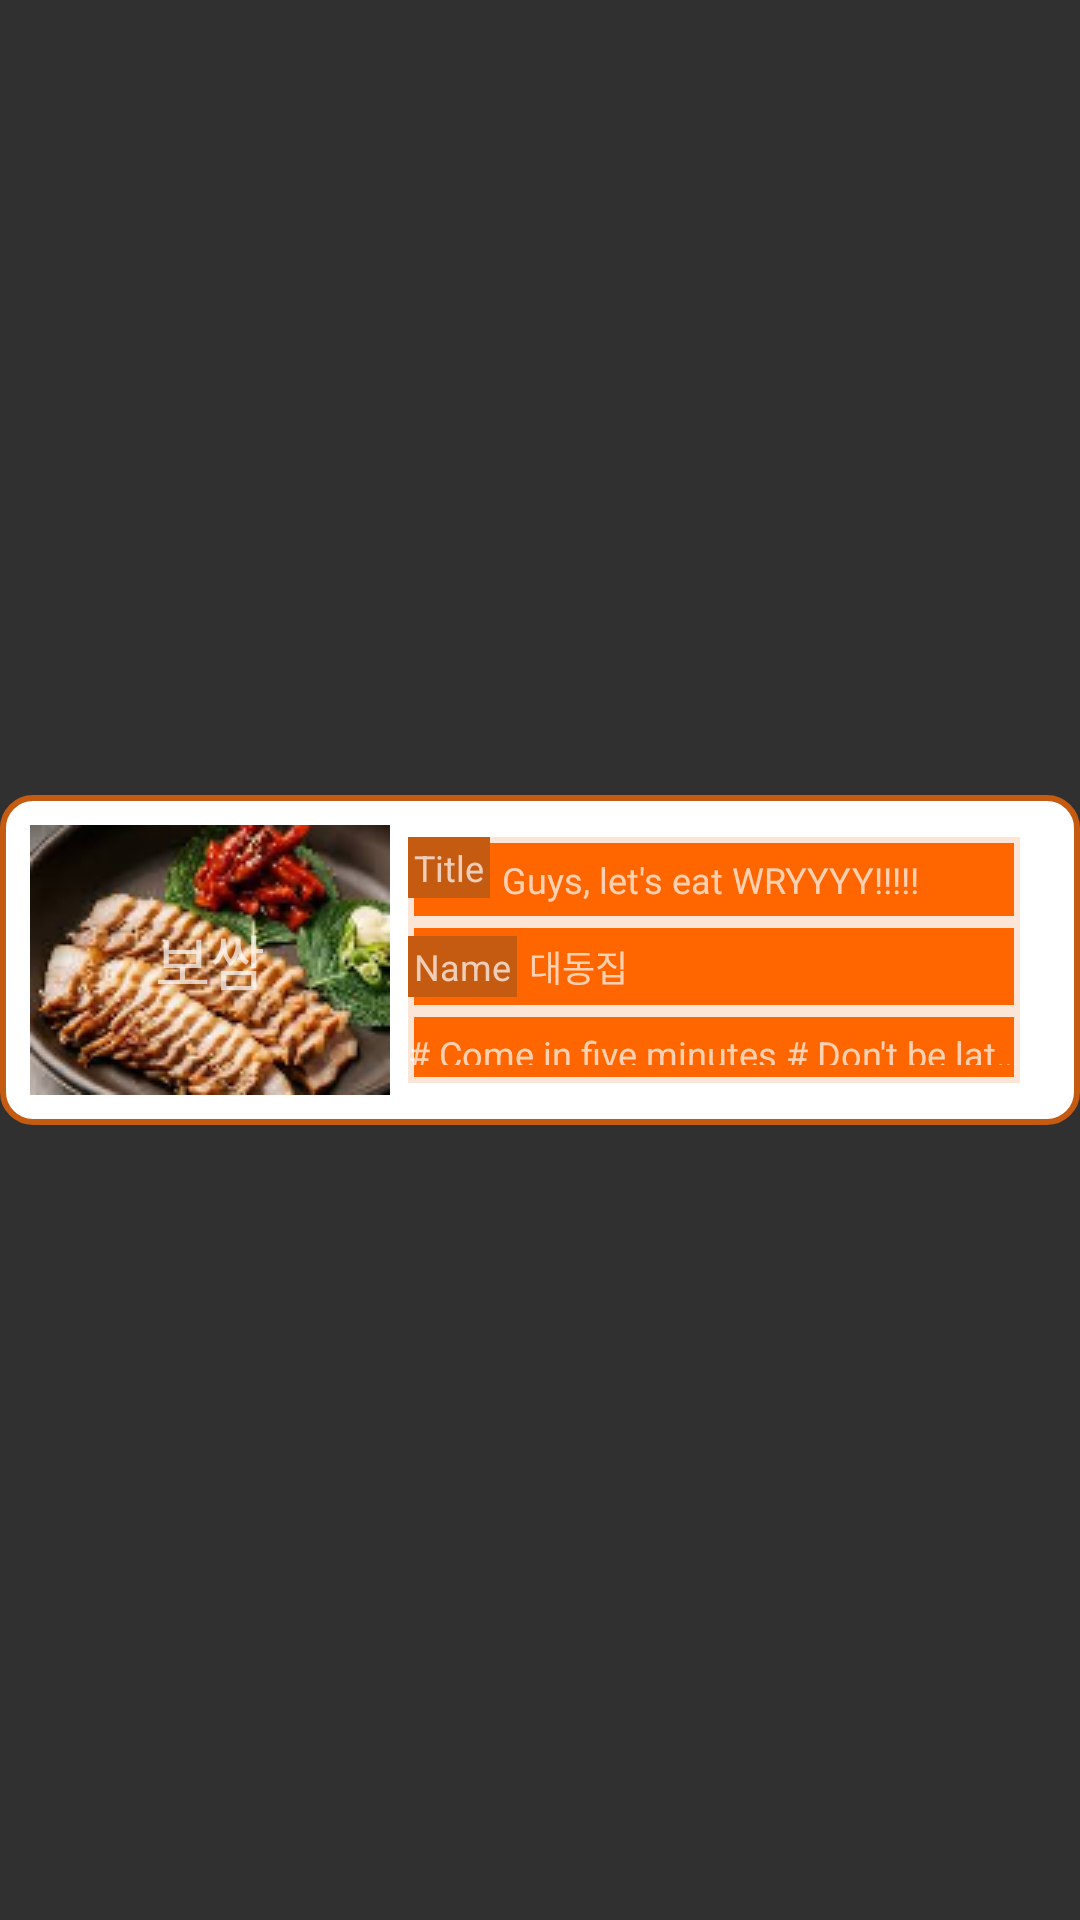

This screen was rendered from an Android layout file. Write that file and the resources it references.
<!-- AndroidManifest.xml: application theme Theme.MyApplication -->
<!-- res/layout/realtime_view.xml -->
<?xml version="1.0" encoding="utf-8"?>
<LinearLayout xmlns:android="http://schemas.android.com/apk/res/android"
    android:layout_width="match_parent"
    android:layout_height="wrap_content"
    android:orientation="vertical"
    android:gravity="center">
    <FrameLayout
        android:layout_width="match_parent"
        android:layout_height="wrap_content"
        android:padding="10dp"
        android:background="@drawable/shape3"
        android:orientation="horizontal">

        <LinearLayout
            android:layout_width="match_parent"
            android:layout_height="match_parent">
            <LinearLayout
                android:layout_width="wrap_content"
                android:layout_height="wrap_content">
                <FrameLayout
                    android:layout_width="match_parent"
                    android:layout_height="match_parent"
                    android:layout_gravity="center">
                    <ImageView
                        android:id="@+id/img_roomfoodpic"
                        android:layout_width="match_parent"
                        android:layout_height="match_parent"
                        android:scaleType="centerCrop"
                        android:background="@drawable/imageshape"
                        android:src="@drawable/bossam">
                    </ImageView>
                    <TextView
                        android:gravity="center"
                        android:layout_width="match_parent"
                        android:layout_height="match_parent"
                        android:text="보쌈"
                        android:textSize="20sp">
                    </TextView>
                </FrameLayout>
            </LinearLayout>
            <LinearLayout
                android:layout_width="match_parent"
                android:layout_height="match_parent"
                android:orientation="vertical"
                android:gravity="center"
                android:layout_marginTop="4dp"
                android:layout_marginBottom="4dp"
                android:layout_marginRight="10dp"
                android:layout_marginLeft="6dp">
                <LinearLayout
                    android:layout_width="match_parent"
                    android:layout_height="wrap_content"
                    android:background="@drawable/shape2"
                    android:orientation="horizontal">
                    <LinearLayout
                        android:layout_width="wrap_content"
                        android:layout_height="wrap_content"
                        android:gravity="left">
                        <TextView
                            android:layout_width="wrap_content"
                            android:layout_height="wrap_content"
                            android:text="Title"
                            android:textSize="12sp"
                            android:padding="2dp"
                            android:background="@color/PColor2">
                        </TextView>
                    </LinearLayout>
                    <LinearLayout
                        android:layout_width="match_parent"
                        android:layout_height="wrap_content"
                        android:gravity="start">
                        <TextView
                            android:id="@+id/tv_roomname"
                            android:layout_width="wrap_content"
                            android:layout_height="wrap_content"
                            android:text="Guys, let's eat WRYYYY!!!!!"
                            android:maxLines="1"
                            android:layout_marginLeft="4dp"
                            android:textSize="12sp"
                            android:paddingTop="6dp"
                            android:paddingBottom="6dp"
                            android:ellipsize="end">
                        </TextView>
                    </LinearLayout>
                </LinearLayout>
                <LinearLayout
                    android:layout_width="match_parent"
                    android:layout_height="wrap_content"
                    android:background="@drawable/shape2"
                    android:gravity="center">
                    <LinearLayout
                        android:layout_width="wrap_content"
                        android:layout_height="wrap_content"
                        android:gravity="left">
                        <TextView
                            android:layout_width="wrap_content"
                            android:layout_height="wrap_content"
                            android:text="Name"
                            android:textSize="12sp"
                            android:padding="2dp"
                            android:background="@color/PColor2">
                        </TextView>
                    </LinearLayout>
                    <LinearLayout
                        android:layout_width="match_parent"
                        android:layout_height="wrap_content"
                        android:gravity="start">
                        <TextView
                            android:id="@+id/tv_roomrestaurantname"
                            android:layout_width="wrap_content"
                            android:layout_height="wrap_content"
                            android:text="대동집"
                            android:maxLines="1"
                            android:layout_marginLeft="4dp"
                            android:textSize="12sp"
                            android:paddingTop="6dp"
                            android:paddingBottom="6dp"
                            android:ellipsize="end">
                        </TextView>
                    </LinearLayout>
                </LinearLayout>
                <LinearLayout
                    android:layout_width="match_parent"
                    android:layout_height="wrap_content"
                    android:background="@drawable/shape2"
                    android:orientation="vertical">
                    <TextView
                        android:id="@+id/tv_roomtag1"
                        android:layout_width="match_parent"
                        android:layout_height="wrap_content"
                        android:text="# Come in five minutes # Don't be late # talkative friends # funny friends  # regardless of gender!!"
                        android:textSize="12sp"
                        android:maxLines="1"
                        android:ellipsize="end"
                        android:paddingTop="6dp"
                        android:paddingBottom="6dp">
                    </TextView>
                </LinearLayout>
            </LinearLayout>
        </LinearLayout>

        <ImageButton
            android:id="@+id/btn_joinroom"
            android:layout_width="match_parent"
            android:layout_height="match_parent"
            android:background="@drawable/shape3"
            android:backgroundTint="#00ff0000"/>
    </FrameLayout>
</LinearLayout>
<!-- resources referenced by this layout -->
<resources>
  <color name="PColor2">#C55A11</color>
  <!-- drawable bossam: png bitmap (drawable, 30980 bytes) -->
  <!-- drawable imageshape (drawable) -->
  <?xml version="1.0" encoding="utf-8"?>
  <shape xmlns:android="http://schemas.android.com/apk/res/android"
      android:padding="10dp"
      android:shape="rectangle"
      >
      <corners
          android:bottomLeftRadius="30dp"
          android:bottomRightRadius="30dp"
          android:topLeftRadius="30dp"
          android:topRightRadius="30dp" />
      <stroke
          android:width="2dp"
          android:color="@color/background"/>
  </shape>
  <!-- drawable shape2 (drawable) -->
  <?xml version="1.0" encoding="utf-8"?>
  <shape xmlns:android="http://schemas.android.com/apk/res/android"
      android:padding="10dp"
      android:shape="rectangle"
      >
      <solid android:color="@color/PColor3"></solid>
      <stroke
          android:width="2dp"
          android:color="@color/background"/>
  </shape>
  <!-- drawable shape3 (drawable) -->
  <?xml version="1.0" encoding="utf-8"?>
  <shape xmlns:android="http://schemas.android.com/apk/res/android"
      android:padding="10dp"
      android:shape="rectangle"
      >
      <solid android:color="@color/white"></solid>
      <stroke
          android:width="2dp"
          android:color="@color/PColor2"/>
      <corners
          android:bottomLeftRadius="10dp"
          android:bottomRightRadius="10dp"
          android:topLeftRadius="10dp"
          android:topRightRadius="10dp"
          />
  </shape>
  <style name="Theme.MyApplication" parent="Theme.AppCompat.NoActionBar">
          
          <item name="colorPrimaryVariant">@color/PColor1</item>
          <item name="colorOnPrimary">@color/PColor1</item>
          
          <item name="colorSecondary">@color/teal_200</item>
          <item name="colorSecondaryVariant">@color/teal_700</item>
          <item name="colorOnSecondary">@color/PColor1</item>
          
          <item name="android:statusBarColor">@color/PColor1</item>
          <item name="android:windowLightStatusBar">true</item>
          
  
          <item name="windowActionBar">false</item>
          <item name="windowNoTitle">true</item>
  
      </style>
  <color name="background">#FBE5D6</color>
  <color name="PColor3">#FF6600</color>
  <color name="white">#FFFFFFFF</color>
  <color name="PColor1">#843C0C</color>
  <color name="teal_200">#FF03DAC5</color>
  <color name="teal_700">#FF018786</color>
</resources>
